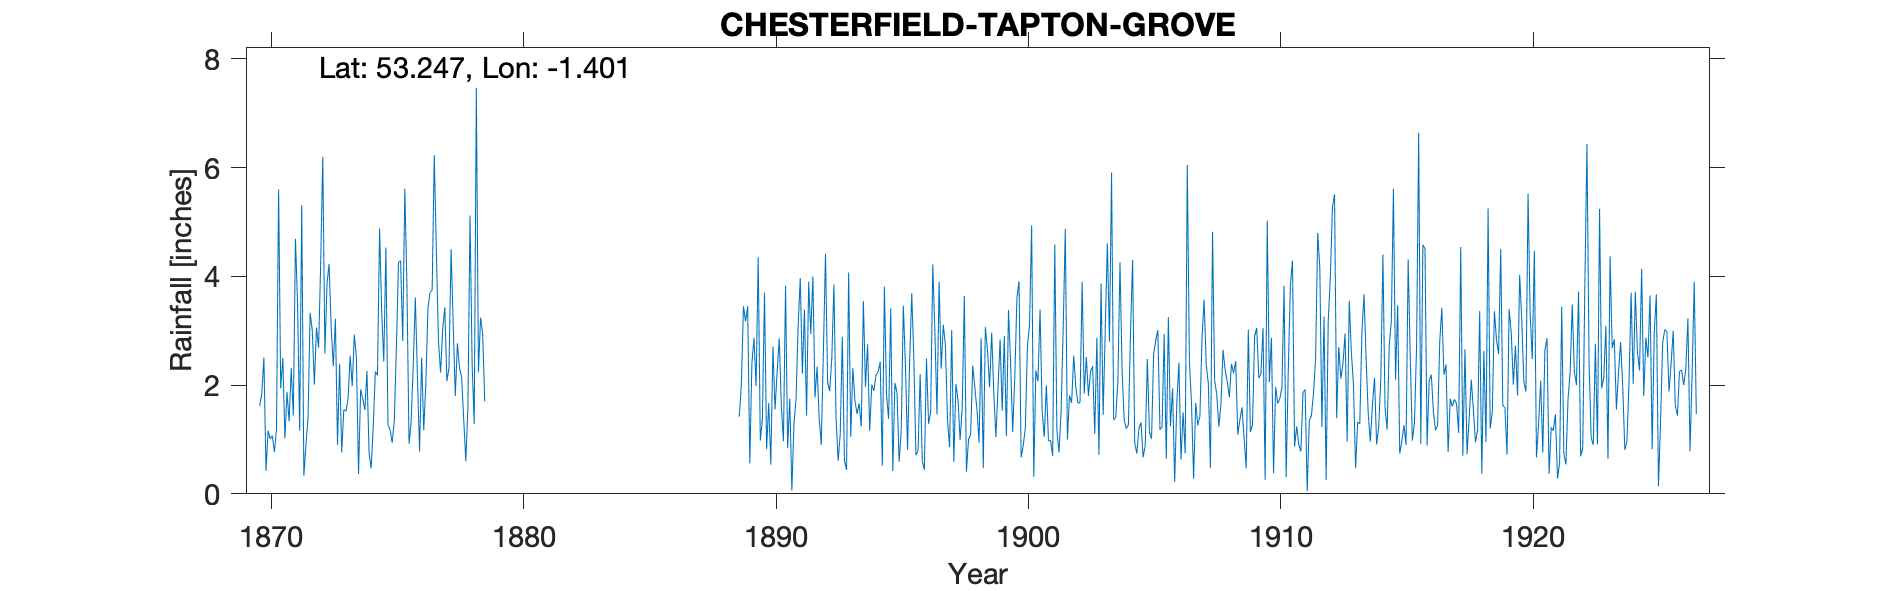

Data behind this chart, as committed beside it:
CHESTERFIELD-TAPTON-GROVE, , , , , , , , , , , , , , , , , , , , , , , 
Grid ref, SK401724, Long, -1.401, Lat, 53.25, Elevation, 400, ft., , , , , , , , , , , , , , , 
Station no, RR1027, , , , , , , , , , , , , , , , , , , , , , 
, 1870, 1871, 1872, 1873, 1874, 1875, 1876, 1877, 1878, 1879, 1880, 1881, 1882, 1883, 1884, 1885, 1886, 1887, 1888, 1889, 1890, 1891, 1892
January, 1.62, 1.02, 3.33, 3.22, 1.92, 4.53, 1.32, 4.46, 2.15, , , , , , , , , , , 1.42, 3.7, 1.75, 1.77
February, 1.84, 1.87, 3.01, 0.9, 1.75, 1.27, 2.35, 2.81, 1.37, , , , , , , , , , , 2.01, 0.82, 0.06, 2.34
March, 2.51, 1.33, 2.01, 2.39, 1.54, 1.18, 3.61, 2.23, 0.6, , , , , , , , , , , 3.45, 1.67, 1.29, 1.38
April, 0.42, 2.31, 3.06, 0.76, 2.26, 0.94, 2.17, 3.02, 1.59, , , , , , , , , , , 3.17, 0.54, 1.75, 0.9
May, 1.16, 1.44, 2.69, 1.55, 0.76, 1.35, 0.78, 3.43, 5.12, , , , , , , , , , , 3.45, 2.71, 3.09, 2.63
June, 1.01, 4.69, 4.23, 1.52, 0.47, 2.7, 2.5, 2.07, 2.39, , , , , , , , , , , 0.56, 1.55, 3.97, 4.42
July, 1.07, 3.52, 6.2, 1.74, 1.24, 4.26, 1.17, 2.32, 1.28, , , , , , , , , , , 2.39, 2.24, 2.21, 2.05
August, 0.77, 1.16, 2.58, 2.54, 2.25, 4.29, 2.04, 4.5, 7.47, , , , , , , , , , , 2.87, 2.86, 3.39, 1.89
September, 1.19, 5.31, 3.86, 1.98, 2.18, 2.81, 3.41, 3.13, 2.24, , , , , , , , , , , 1.98, 1.62, 1.44, 2.5
October, 5.6, 0.33, 4.23, 2.93, 4.88, 5.61, 3.71, 1.8, 3.24, , , , , , , , , , , 4.35, 0.97, 3.9, 3.85
November, 1.94, 0.9, 3.05, 2.49, 3.36, 3.85, 3.75, 2.77, 2.95, , , , , , , , , , , 0.98, 3.83, 2.94, 1.41
December, 2.5, 1.41, 2.35, 0.36, 2.43, 0.92, 6.23, 2.31, 1.7, , , , , , , , , , , 1.38, 0.84, 4, 0.61
Total, 21.63, 25.29, 40.6, 22.38, 25.04, 33.71, 33.04, 34.85, 32.1, , , , , , , , , , , 28.01, 23.35, 29.79, 25.75
NGR is Tapton Grove. Stated altitude may…, , , , , , , , , , , , , , , , , , , , , , , 
